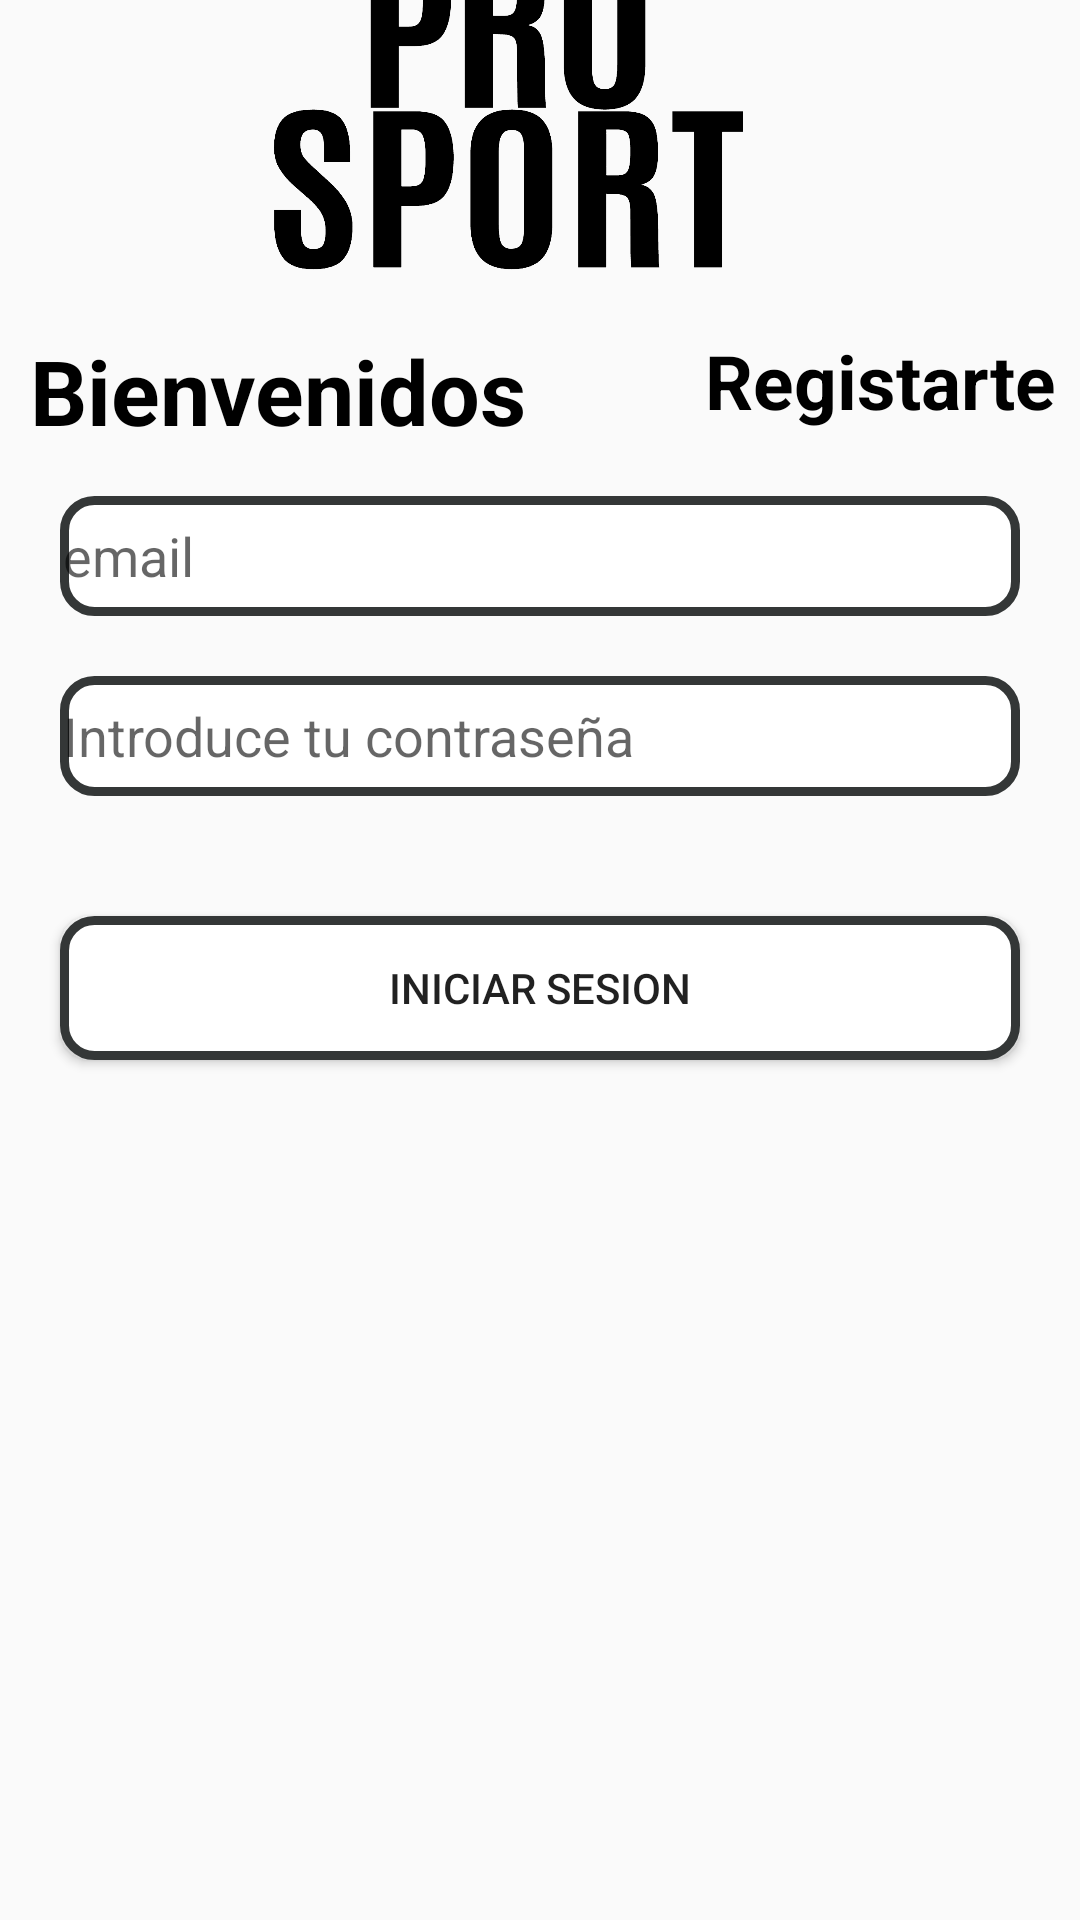

Here is an Android app screen rendered from its layout file. Give the layout XML and the strings, colors and styles it references.
<!-- AndroidManifest.xml: application theme Theme.AppCompat.DayNight.NoActionBar -->
<!-- res/layout/activity_iniciar_sesion.xml -->
<?xml version="1.0" encoding="utf-8"?>
<LinearLayout xmlns:android="http://schemas.android.com/apk/res/android"
    xmlns:app="http://schemas.android.com/apk/res-auto"
    xmlns:tools="http://schemas.android.com/tools"
    android:layout_width="match_parent"
    android:layout_height="match_parent"
    android:orientation="vertical"
    android:gravity="center"
    tools:context=".Iniciar_Sesion"
    >


    <ImageView
        android:id="@+id/imageView"
        android:layout_width="342dp"
        android:layout_height="126dp"
        android:layout_alignParentStart="true"
        android:layout_alignParentTop="true"
        android:layout_alignParentEnd="true"
        android:layout_centerHorizontal="true"
        android:layout_marginStart="29dp"
        android:layout_marginTop="18dp"
        android:layout_marginEnd="40dp"
        android:src="@drawable/prosport" />

    <androidx.cardview.widget.CardView
        android:layout_width="match_parent"
        app:cardCornerRadius="10dp"
        android:layout_height="wrap_content"
        android:layout_marginStart="18dp"
        android:layout_marginEnd="18dp"
        >

    </androidx.cardview.widget.CardView>

    <LinearLayout
        android:layout_width="match_parent"
        android:layout_height="584dp"
        android:orientation="vertical">

        <RelativeLayout
            android:layout_width="match_parent"
            android:layout_height="wrap_content">

            <TextView
                android:id="@+id/textView"
                android:layout_width="wrap_content"
                android:layout_height="wrap_content"
                android:layout_marginStart="10dp"
                android:layout_marginTop="10dp"
                android:text="Bienvenidos"
                android:textColor="@color/black"
                android:textSize="30dp"
                android:textStyle="bold" />

            <TextView
                android:id="@+id/textView4"
                android:layout_width="wrap_content"
                android:layout_height="wrap_content"
                android:layout_alignParentRight="true"
                android:layout_marginTop="10dp"
                android:layout_marginEnd="8dp"
                android:textColor="@color/black"
                android:onClick="registro"
                android:text="Registarte"
                android:textSize="25dp"
                android:textStyle="bold" />

        </RelativeLayout>

        <EditText
            android:id="@+id/txttemail"
            android:layout_width="match_parent"
            android:layout_height="40dp"
            android:layout_marginStart="20dp"
            android:layout_marginTop="15dp"
            android:layout_marginEnd="20dp"
            android:background="@drawable/borde_redeondiado"
            android:ems="10"
            android:hint="email"
            android:inputType="textPersonName"

            />


        <EditText
            android:id="@+id/txtpass"
            android:layout_width="match_parent"
            android:layout_height="40dp"
            android:layout_marginStart="20dp"
            android:layout_marginTop="20dp"
            android:layout_marginEnd="20dp"
            android:ems="10"
            android:background="@drawable/borde_redeondiado"
            android:hint="Introduce tu contraseña"
            android:inputType="textPassword" />

        <Button
            android:id="@+id/btnlogin"
            android:layout_width="match_parent"
            android:layout_height="wrap_content"
            android:layout_marginStart="20dp"
            android:layout_marginTop="40dp"
            android:layout_marginEnd="20dp"
            android:layout_marginBottom="30dp"
            android:background="@drawable/borde_redeondiado"
            android:onClick="login"
            android:text="Iniciar Sesion" />

    </LinearLayout>
</LinearLayout>
<!-- resources referenced by this layout -->
<resources>
  <color name="black">#FF000000</color>
  <!-- drawable borde_redeondiado (drawable) -->
  <?xml version="1.0" encoding="utf-8"?>
  <shape xmlns:android="http://schemas.android.com/apk/res/android">
  <solid android:color="#FFFFFF"/>
  
      <stroke android:width="3dp"
          android:color="#343737"/>
  
      <padding android:left="1dp"
          android:top="1dp"
          android:right="1dp"
          android:bottom="1dp"/>
  
      <corners android:radius="30px"/>
  
  </shape>
  <!-- drawable prosport: png bitmap (drawable, 24540 bytes) -->
</resources>
